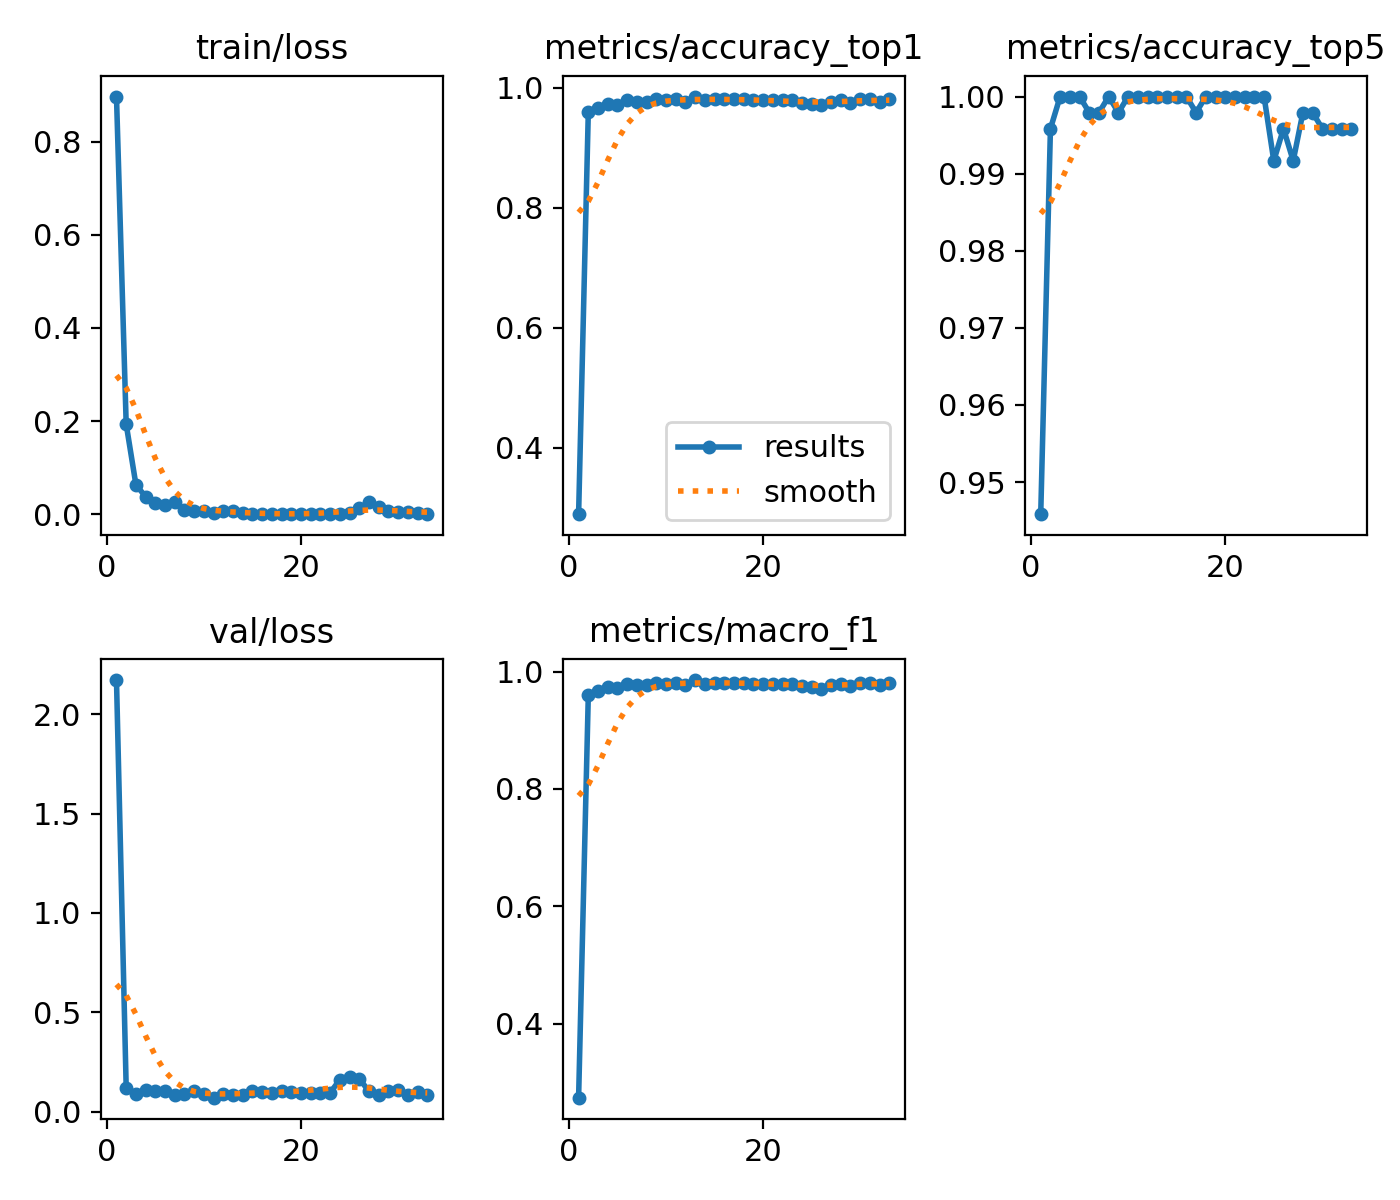

Data behind this chart, as committed beside it:
epoch, time, train/loss, metrics/accuracy_top1, metrics/accuracy_top5, metrics/macro_f1, val/loss, lr/pg0, lr/pg1, lr/pg2
1, 21.45, 0.8967, 0.2896, 0.9458, 0.2742, 2.173, 9.83333e-05, 9.83333e-05, 0.06732
2, 42.75, 0.1933, 0.9604, 0.9958, 0.9606, 0.1198, 0.0001964, 0.0001964, 0.03409
3, 64.01, 0.0637, 0.9667, 1, 0.9666, 0.09065, 0.0002924, 0.0002924, 0.000848
4, 85.39, 0.03745, 0.9729, 1, 0.973, 0.1084, 0.0002911, 0.0002911, 0.0002911
5, 106.4, 0.02432, 0.9708, 1, 0.9712, 0.1036, 0.0002881, 0.0002881, 0.0002881
6, 127.9, 0.02017, 0.9792, 0.9979, 0.9791, 0.1011, 0.0002852, 0.0002852, 0.0002852
7, 149.2, 0.02529, 0.9771, 0.9979, 0.9772, 0.08239, 0.0002822, 0.0002822, 0.0002822
8, 170.3, 0.00895, 0.9771, 1, 0.9771, 0.08631, 0.0002792, 0.0002792, 0.0002792
9, 191.5, 0.00624, 0.9812, 0.9979, 0.9812, 0.1031, 0.0002762, 0.0002762, 0.0002762
10, 215.9, 0.00612, 0.9792, 1, 0.9792, 0.08614, 0.0002733, 0.0002733, 0.0002733
11, 246.9, 0.00291, 0.9812, 1, 0.9813, 0.06989, 0.0002703, 0.0002703, 0.0002703
12, 276.1, 0.00771, 0.9771, 1, 0.9772, 0.08656, 0.0002673, 0.0002673, 0.0002673
13, 308, 0.00772, 0.9854, 1, 0.9856, 0.08371, 0.0002644, 0.0002644, 0.0002644
14, 338, 0.00197, 0.9792, 1, 0.9793, 0.08319, 0.0002614, 0.0002614, 0.0002614
15, 359.6, 0.00105, 0.9812, 1, 0.9813, 0.1059, 0.0002584, 0.0002584, 0.0002584
16, 380.8, 0.00059, 0.9812, 1, 0.9813, 0.09844, 0.0002555, 0.0002555, 0.0002555
17, 401.8, 0.00042, 0.9812, 0.9979, 0.9813, 0.09559, 0.0002525, 0.0002525, 0.0002525
18, 423.1, 0.00033, 0.9812, 1, 0.9813, 0.1036, 0.0002495, 0.0002495, 0.0002495
19, 444.8, 0.00027, 0.9792, 1, 0.9792, 0.09622, 0.0002465, 0.0002465, 0.0002465
20, 466.1, 0.00016, 0.9792, 1, 0.9792, 0.09548, 0.0002436, 0.0002436, 0.0002436
21, 487.5, 0.00034, 0.9792, 1, 0.9792, 0.09461, 0.0002406, 0.0002406, 0.0002406
22, 508.8, 0.0002, 0.9792, 1, 0.9792, 0.09369, 0.0002376, 0.0002376, 0.0002376
23, 529.9, 0.00022, 0.9792, 1, 0.9792, 0.09421, 0.0002347, 0.0002347, 0.0002347
24, 551.2, 0.00057, 0.975, 1, 0.9752, 0.1605, 0.0002317, 0.0002317, 0.0002317
25, 572.4, 0.00297, 0.9729, 0.9917, 0.973, 0.1751, 0.0002287, 0.0002287, 0.0002287
26, 593.6, 0.01371, 0.9708, 0.9958, 0.9709, 0.1664, 0.0002258, 0.0002258, 0.0002258
27, 615, 0.02526, 0.9771, 0.9917, 0.977, 0.1015, 0.0002228, 0.0002228, 0.0002228
28, 636.2, 0.01614, 0.9792, 0.9979, 0.9792, 0.08419, 0.0002198, 0.0002198, 0.0002198
29, 657.8, 0.00702, 0.975, 0.9979, 0.975, 0.1053, 0.0002168, 0.0002168, 0.0002168
30, 679.2, 0.00424, 0.9812, 0.9958, 0.9813, 0.1071, 0.0002139, 0.0002139, 0.0002139
31, 700.4, 0.0045, 0.9812, 0.9958, 0.9812, 0.08192, 0.0002109, 0.0002109, 0.0002109
32, 721.5, 0.00219, 0.9771, 0.9958, 0.9771, 0.09762, 0.0002079, 0.0002079, 0.0002079
33, 742.8, 0.00094, 0.9812, 0.9958, 0.9813, 0.08402, 0.000205, 0.000205, 0.000205
